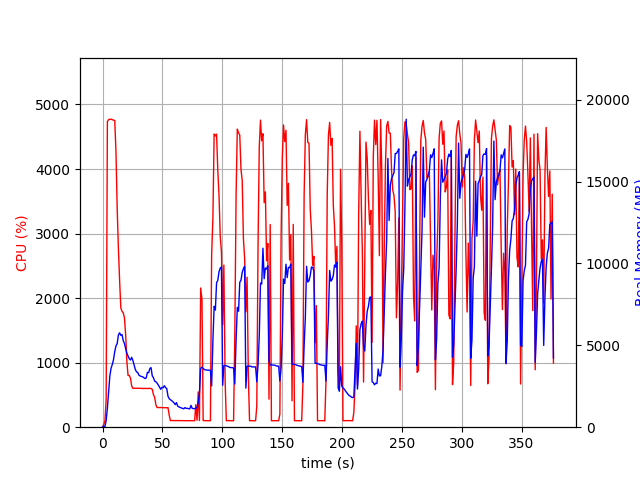

The file beside this chart, header and first rows:
elapsed_time, nproc, cpu, mem_real, mem_virtual
3.910064697265625e-05, 1, 0.0, 10.86, 3192
1.007, 1, 43.7, 48.05, 619.5
2.016, 1, 100.1, 48.05, 619.5
3.025, 1, 434.4, 401.8, 4331
4.042, 1, 4735, 1163, 5174
5.067, 1, 4765, 2112, 6256
6.094, 1, 4772, 3128, 7327
7.121, 1, 4772, 3605, 7885
8.147, 1, 4764, 3832, 8107
9.173, 1, 4758, 4137, 8496
10.2, 1, 4751, 4621, 9141
11.21, 1, 4272, 4962, 9519
12.22, 1, 3390, 5112, 9910
13.24, 1, 2774, 5634, 10674
14.25, 1, 2274, 5766, 11100
15.26, 1, 1849, 5613, 11152
16.27, 1, 1795, 5662, 11512
17.28, 1, 1773, 5289, 11512
18.29, 1, 1696, 5109, 11512
19.3, 1, 1433, 4801, 11512
20.31, 1, 1020, 4522, 11512
21.32, 1, 801.6, 4352, 11568
22.32, 1, 801.6, 4179, 11568
23.33, 1, 760.0, 4105, 11692
24.34, 1, 638.6, 4266, 11996
25.35, 1, 602.6, 4076, 12220
26.36, 1, 603.3, 3793, 12220
27.37, 1, 604.3, 3528, 12220
28.38, 1, 603.6, 3380, 12220
29.39, 1, 602.5, 3343, 12220
30.4, 1, 602.4, 3180, 12220
31.41, 1, 601.9, 3129, 12220
32.42, 1, 602.5, 3096, 12220
33.43, 1, 598.8, 3084, 12220
34.44, 1, 600.8, 3028, 12220
35.45, 1, 600.7, 2970, 12220
36.47, 1, 600.2, 3009, 12220
37.48, 1, 600.3, 3352, 12220
38.49, 1, 600.2, 3327, 12220
39.5, 1, 602.5, 3582, 12508
40.51, 1, 599.2, 3642, 12508
41.52, 1, 587.0, 3138, 12508
42.53, 1, 504.2, 3021, 12508
43.54, 1, 465.7, 2811, 12508
44.55, 1, 347.0, 2778, 12508
45.57, 1, 304.5, 2687, 12508
46.58, 1, 304.6, 2575, 12508
47.59, 1, 303.7, 2449, 12508
48.6, 1, 303.9, 2312, 12508
49.61, 1, 304.6, 2435, 12508
50.62, 1, 301.3, 2411, 12508
51.63, 1, 302.6, 2537, 12508
52.64, 1, 301.7, 2424, 12508
53.66, 1, 300.6, 2354, 12508
54.67, 1, 303.5, 1893, 12508
55.68, 1, 187.0, 1741, 12508
56.69, 1, 101.8, 1677, 12508
57.7, 1, 102.9, 1625, 12508
58.71, 1, 102.0, 1558, 12508
59.72, 1, 102.8, 1481, 12508
... 312 more rows
